Run: headless pygame with SDL's dummy video driver; simulated clock (each Clock.tick advances the game by its frame time, no real sleeping); random seed 0; keys injected as events and as key.get_pressed() state; no mouse input; restart key C tapped at the start of phases 3 and 4.
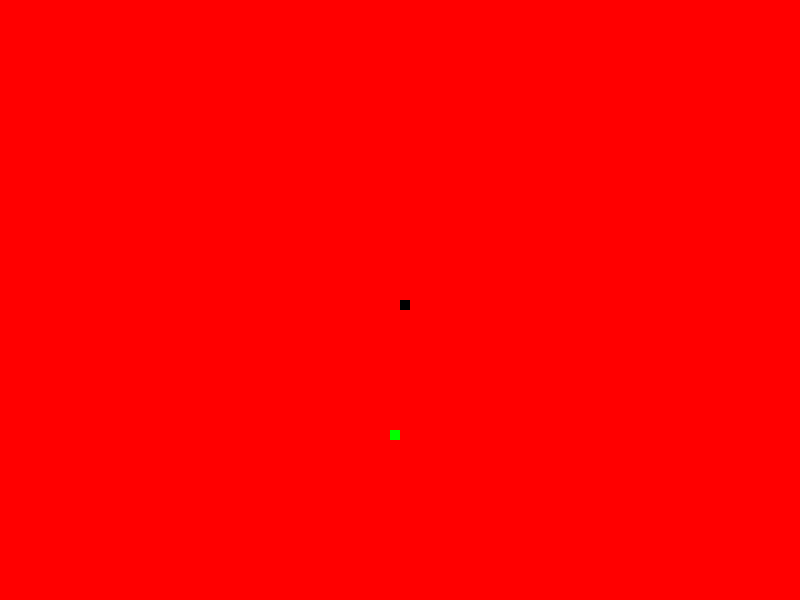
Frame 1 of 4 · flips 1–60 · no input
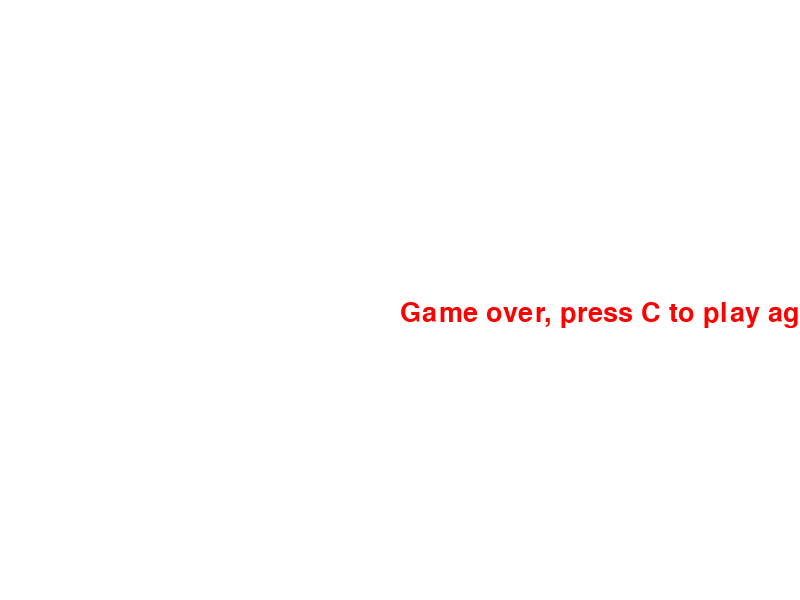
Frame 2 of 4 · flips 61–180 · tapped SPACE, RETURN · held RIGHT (→), D
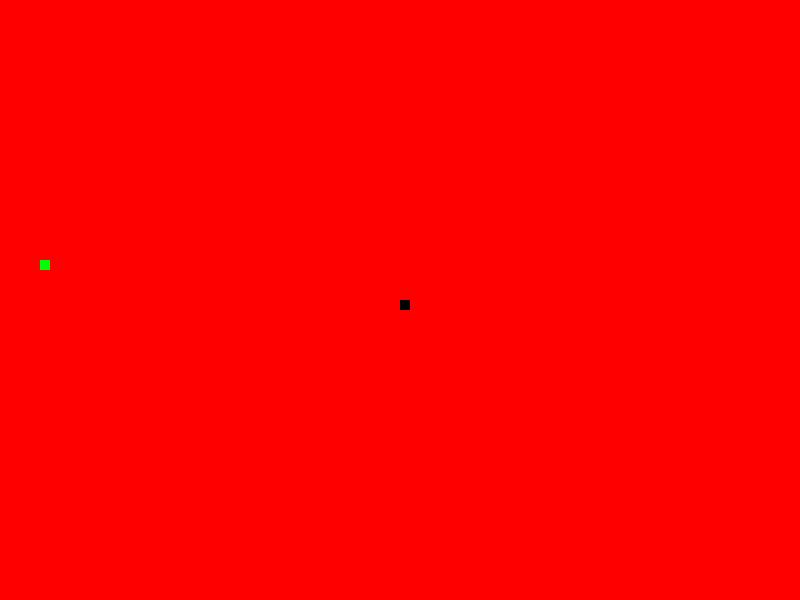
Frame 3 of 4 · flips 181–300 · tapped C · held DOWN (↓), S
Frame 4 of 4 · flips 301–420 · tapped C · held LEFT (←), A, UP (↑), W · screen same as frame 2, image omitted

The pygame program that drew these frames:

import pygame
import time
import random
pygame.init()

white = (255,255,255)
black = (0,0,0)
red = (255,0,0)
green = (0,255,0)
blue = (0,0,255)

display_width = 800
display_height = 600

gameDisplay = pygame.display.set_mode((display_width,display_height))
pygame.display.set_caption("Hunter")

clock = pygame.time.Clock()

block_size = 10
FPS = 15

font = pygame.font.SysFont(None,40)

# Here create Snake function
def Snake(lead_x,lead_y,block_size):
    pygame.draw.rect(gameDisplay,black,[lead_x,lead_y,block_size,block_size])

def message_to_screen(msg,color):
    screen_text = font.render(msg,True,color)
    gameDisplay.blit(screen_text, [display_width/2,display_height/2])

def gameLoop():
    gameExit = False
    gameOver = False
    lead_x = display_width/2
    lead_y = display_height/2
    lead_x_change = 0
    lead_y_change = 0


    randomAppleX = round(random.randrange(0,display_width - block_size)/10.0) * 10.0
    randomAppleY = round(random.randrange(0,display_height - block_size)/10.0)*10.0

    while not gameExit:
        while gameOver == True:
            gameDisplay.fill(white)
            message_to_screen("Game over, press C to play again or Q to quit",red)
            pygame.display.update()
            for event in pygame.event.get():
                if event.type == pygame.KEYDOWN:
                    if event.key == pygame.K_q:
                        gameExit = True
                        gameOver = False
                    if event.key == pygame.K_c:
                        gameLoop()

        for event in pygame.event.get():
            if event.type == pygame.QUIT:
                gameExit = True

            if event.type == pygame.KEYDOWN:
                if event.key == pygame.K_LEFT:
                    lead_x_change = -block_size
                    lead_y_change = 0
                elif event.key == pygame.K_RIGHT:
                    lead_x_change = block_size
                    lead_y_change = 0
                elif event.key == pygame.K_UP:
                    lead_y_change = -block_size
                    lead_x_change = 0
                elif event.key == pygame.K_DOWN:
                    lead_y_change = block_size
                    lead_x_change - 0

        if lead_x >=display_width or lead_x < 0 or lead_y >=display_height or lead_y < 0:
            gameOver = True

        lead_x += lead_x_change
        lead_y += lead_y_change
        gameDisplay.fill(red)
        pygame.draw.rect(gameDisplay,green,[randomAppleX,randomAppleY,block_size,block_size])
        # call Snake function with pramiter
        Snake(lead_x,lead_y,block_size)
        pygame.display.update()

        # Here use randomAppleX and y
        if lead_x == randomAppleX and lead_y == randomAppleY:
            randomAppleX = round(random.randrange(0,display_width - block_size)/10.0) * 10.0
            randomAppleY = round(random.randrange(0,display_height - block_size)/10.0)*10.0

        clock.tick(FPS)

    pygame.quit()
    quit()

gameLoop()
